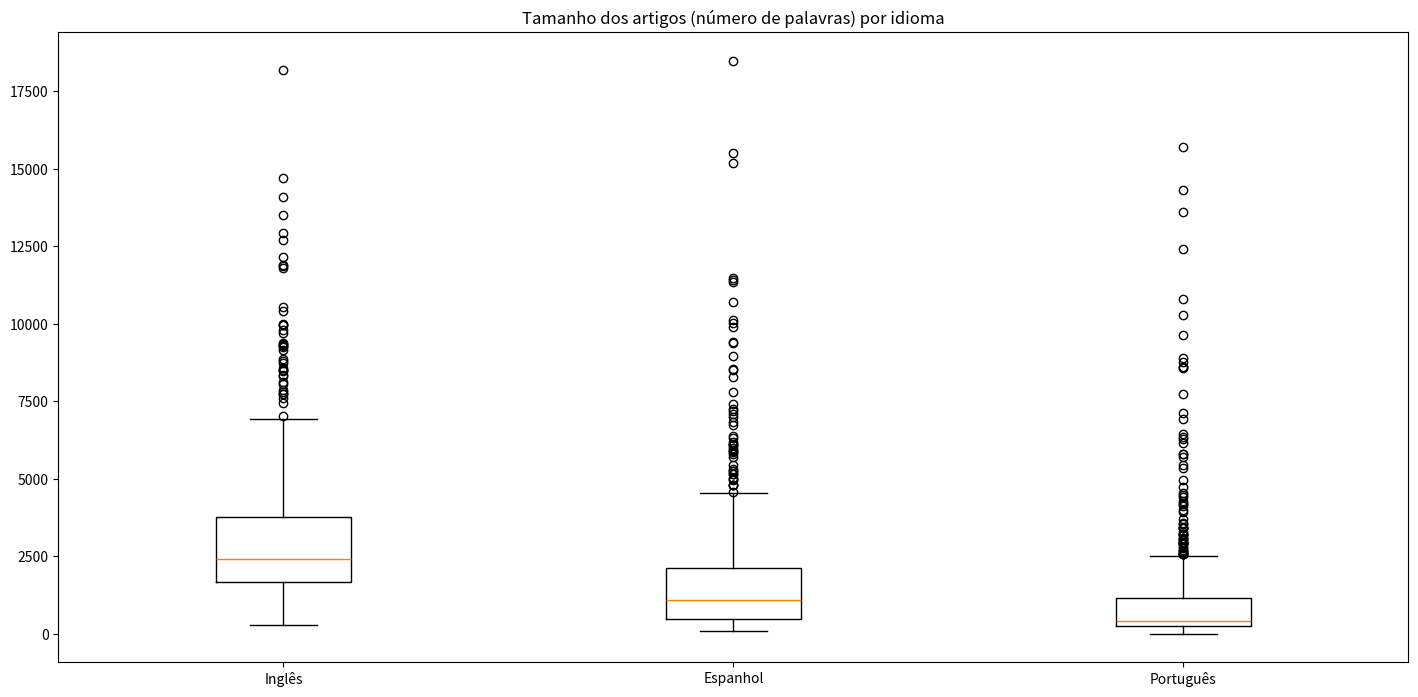

Python code for this plot:
import numpy as np
import matplotlib.pyplot as plt

# in_es = [(3, 0), (6, 0), (7, 0), (17, 0), (18, 0), (25, 0), (33, 4), (39, 1), (42, 0), (43, 1), (47, 2), (49, 1), (53, 4), (54, 2), (55, 0), (56, 0), (60, 4), (65, 0), (67, 2), (70, 0), (71, 1), (72, 0), (79, 0), (83, 2), (84, 2), (86, 4), (87, 6), (89, 0), (91, 1), (93, 2), (94, 1), (98, 1), (99, 0), (101, 5), (102, 1), (105, 0), (106, 1), (110, 1), (111, 2), (115, 0), (120, 0), (123, 3), (124, 1), (128, 0), (130, 0), (132, 2), (148, 0), (152, 7), (154, 0), (157, 0), (159, 1), (162, 0), (163, 1), (165, 1), (167, 0), (169, 1), (172, 2), (175, 1), (177, 5), (178, 1), (182, 0), (187, 0), (192, 4), (196, 0), (197, 0), (199, 0), (202, 3), (207, 0), (210, 0), (213, 0), (214, 0), (219, 0), (222, 0), (227, 5), (228, 0), (232, 6), (235, 1), (236, 0), (237, 1), (239, 0), (240, 1), (242, 0), (243, 2), (244, 0), (247, 2), (249, 1), (250, 0), (252, 0), (257, 6), (258, 0), (262, 0), (265, 1), (267, 0), (268, 4), (269, 1), (270, 0), (272, 6), (277, 0), (278, 3), (279, 2), (280, 0), (282, 0), (283, 3), (285, 1), (286, 5), (287, 3), (290, 3), (291, 1), (292, 3), (293, 0), (294, 0), (295, 1), (297, 3), (299, 2), (302, 2), (304, 0), (305, 7), (307, 3), (309, 0), (310, 5), (311, 1), (312, 0), (313, 4), (317, 0), (322, 2), (324, 1), (327, 4), (328, 0), (329, 0), (332, 3), (336, 0), (337, 0), (339, 0), (341, 1), (342, 2), (347, 2), (348, 1), (352, 5), (355, 2), (356, 4), (357, 0), (360, 0), (362, 0), (367, 9), (370, 2), (372, 0), (374, 3), (375, 1), (376, 1), (377, 2), (380, 1), (382, 0), (387, 0), (389, 1), (390, 1), (392, 4), (394, 1), (395, 2), (397, 3), (399, 1), (402, 4), (404, 0), (406, 0), (407, 3), (408, 1), (411, 0), (412, 0), (413, 0), (416, 1), (417, 0), (420, 1), (421, 0), (422, 4), (423, 1), (426, 0), (427, 3), (429, 0), (431, 5), (432, 0), (433, 1), (434, 1), (435, 1), (436, 4), (440, 0), (441, 5), (442, 0), (443, 1), (445, 1), (446, 6), (447, 0), (449, 1), (451, 4), (452, 1), (453, 1), (455, 4), (456, 1), (457, 3), (458, 1), (460, 0), (461, 2), (462, 3), (463, 0), (465, 5), (466, 1), (467, 0), (471, 2), (473, 1), (474, 0), (475, 0), (478, 2), (480, 0), (481, 3), (482, 0), (483, 3), (484, 2), (488, 1), (491, 1), (492, 2), (493, 0), (495, 0), (496, 0), (500, 3), (501, 0), (502, 1), (505, 1), (506, 0), (508, 0), (509, 1), (514, 0), (517, 4), (518, 0), (519, 0), (520, 0), (523, 1), (524, 1), (525, 1), (526, 0), (527, 0), (529, 0), (530, 0), (532, 0), (534, 0), (536, 0), (537, 0), (538, 0), (540, 0), (542, 1), (543, 3), (546, 0), (551, 0), (552, 0), (554, 0), (555, 0), (557, 1), (558, 0), (559, 1), (560, 0), (561, 2), (563, 1), (564, 1), (566, 1)]
# list_in_es = [item[1] for item in in_es]

# out_es = [(3, 1), (6, 1), (7, 1), (17, 1), (18, 3), (25, 1), (33, 0), (39, 1), (42, 2), (43, 0), (47, 2), (49, 0), (53, 1), (54, 2), (55, 1), (56, 1), (60, 1), (65, 1), (67, 3), (70, 1), (71, 0), (72, 2), (79, 4), (83, 2), (84, 0), (86, 0), (87, 0), (89, 6), (91, 0), (93, 1), (94, 0), (98, 0), (99, 1), (101, 7), (102, 0), (105, 2), (106, 0), (110, 1), (111, 1), (115, 2), (120, 1), (123, 0), (124, 0), (128, 3), (130, 1), (132, 0), (148, 1), (152, 0), (154, 3), (157, 1), (159, 0), (162, 1), (163, 1), (165, 0), (167, 1), (169, 0), (172, 1), (175, 0), (177, 1), (178, 0), (182, 1), (187, 1), (192, 0), (196, 2), (197, 4), (199, 1), (202, 0), (207, 2), (210, 1), (213, 1), (214, 1), (219, 1), (222, 1), (227, 2), (228, 1), (232, 0), (235, 0), (236, 2), (237, 1), (239, 1), (240, 0), (242, 1), (243, 0), (244, 1), (247, 0), (249, 0), (250, 1), (252, 2), (257, 0), (258, 2), (262, 4), (265, 0), (267, 2), (268, 2), (269, 1), (270, 1), (272, 2), (277, 3), (278, 0), (279, 1), (280, 3), (282, 2), (283, 1), (285, 1), (286, 0), (287, 1), (290, 5), (291, 0), (292, 2), (293, 1), (294, 1), (295, 0), (297, 2), (299, 1), (302, 2), (304, 1), (305, 0), (307, 3), (309, 1), (310, 4), (311, 0), (312, 1), (313, 4), (317, 1), (322, 1), (324, 0), (327, 2), (328, 3), (329, 1), (332, 1), (336, 1), (337, 2), (339, 1), (341, 0), (342, 1), (347, 2), (348, 2), (352, 1), (355, 1), (356, 0), (357, 2), (360, 1), (362, 1), (367, 3), (370, 0), (372, 3), (374, 0), (375, 0), (376, 5), (377, 1), (380, 1), (382, 1), (387, 2), (389, 0), (390, 0), (392, 1), (394, 1), (395, 4), (397, 2), (399, 1), (402, 3), (404, 1), (406, 1), (407, 1), (408, 0), (411, 3), (412, 1), (413, 1), (416, 0), (417, 3), (420, 2), (421, 1), (422, 0), (423, 0), (426, 4), (427, 0), (429, 1), (431, 5), (432, 1), (433, 0), (434, 0), (435, 0), (436, 2), (440, 1), (441, 3), (442, 1), (443, 0), (445, 0), (446, 3), (447, 2), (449, 1), (451, 3), (452, 0), (453, 3), (455, 4), (456, 2), (457, 3), (458, 1), (460, 1), (461, 0), (462, 1), (463, 3), (465, 4), (466, 0), (467, 2), (471, 0), (473, 1), (474, 1), (475, 3), (478, 1), (480, 2), (481, 4), (482, 1), (483, 3), (484, 2), (488, 0), (491, 1), (492, 2), (493, 1), (495, 1), (496, 3), (500, 1), (501, 1), (502, 0), (505, 0), (506, 1), (508, 2), (509, 0), (514, 2), (517, 0), (518, 2), (519, 1), (520, 3), (523, 1), (524, 0), (525, 1), (526, 1), (527, 1), (529, 2), (530, 1), (532, 1), (534, 2), (536, 6), (537, 1), (538, 2), (540, 1), (542, 0), (543, 0), (546, 1), (551, 2), (552, 1), (554, 4), (555, 2), (557, 2), (558, 1), (559, 0), (560, 1), (561, 0), (563, 0), (564, 3), (566, 0)]
# list_out_es = [item[1] for item in out_es]

# in_en = [(0, 3), (3, 4), (4, 0), (5, 0), (6, 1), (8, 5), (9, 2), (10, 0), (12, 1), (13, 5), (18, 8), (20, 1), (21, 2), (22, 0), (24, 0), (25, 0), (26, 3), (28, 1), (29, 0), (30, 2), (35, 0), (36, 8), (38, 2), (42, 1), (45, 3), (47, 0), (48, 4), (49, 1), (50, 2), (51, 1), (52, 0), (53, 4), (55, 1), (58, 0), (59, 1), (60, 2), (61, 1), (62, 0), (63, 2), (64, 6), (65, 1), (66, 1), (67, 2), (70, 1), (71, 2), (75, 1), (76, 3), (77, 1), (78, 1), (79, 1), (80, 0), (81, 0), (83, 0), (86, 4), (87, 3), (88, 1), (89, 1), (90, 29), (91, 1), (92, 1), (93, 1), (94, 7), (95, 2), (96, 0), (97, 2), (98, 14), (99, 2), (100, 6), (102, 2), (103, 6), (104, 2), (105, 1), (106, 1), (107, 1), (108, 1), (109, 1), (110, 0), (112, 17), (113, 1), (114, 1), (115, 3), (116, 8), (118, 1), (119, 1), (120, 1), (121, 1), (122, 1), (123, 2), (126, 3), (129, 8), (130, 2), (132, 1), (133, 2), (134, 1), (135, 0), (136, 2), (138, 0), (139, 3), (140, 2), (141, 3), (142, 1), (143, 1), (144, 1), (146, 0), (147, 2), (148, 1), (149, 6), (150, 2), (151, 0), (153, 1), (154, 0), (156, 1), (157, 1), (158, 1), (159, 2), (160, 0), (161, 1), (162, 5), (163, 0), (164, 0), (165, 1), (166, 1), (167, 2), (168, 8), (169, 1), (170, 10), (171, 0), (172, 0), (173, 2), (175, 2), (176, 3), (177, 5), (178, 3), (179, 3), (180, 1), (181, 3), (182, 1), (183, 4), (184, 2), (185, 2), (186, 1), (187, 0), (188, 3), (189, 1), (191, 0), (193, 3), (195, 2), (198, 0), (199, 1), (200, 3), (201, 2), (202, 3), (203, 8), (204, 2), (205, 0), (206, 1), (207, 3), (208, 3), (210, 0), (213, 12), (217, 2), (218, 5), (219, 3), (221, 1), (222, 0), (223, 4), (224, 0), (225, 2), (226, 0), (227, 0), (228, 16), (229, 3), (231, 3), (232, 3), (233, 1), (234, 1), (235, 5), (236, 2), (237, 0), (238, 7), (239, 11), (240, 3), (241, 5), (242, 0), (243, 9), (244, 5), (245, 0), (246, 1), (248, 6), (251, 1), (252, 0), (253, 1), (254, 6), (255, 0), (256, 3), (257, 0), (258, 3), (259, 4), (260, 3), (262, 4), (263, 1), (264, 0), (265, 7), (266, 1), (267, 5), (268, 3), (269, 4), (270, 1), (271, 3), (272, 5), (273, 5), (274, 2), (275, 1), (276, 2), (277, 0), (278, 26), (279, 6), (280, 1), (281, 1), (283, 2), (284, 5), (285, 0), (286, 0), (288, 9), (289, 2), (290, 7), (291, 1), (292, 2), (293, 0), (294, 3), (295, 2), (296, 8), (297, 10), (298, 5), (299, 0), (300, 1), (301, 3), (302, 14), (303, 5), (304, 0), (305, 5), (306, 15), (307, 5), (308, 3), (309, 3), (310, 4), (311, 4), (312, 1), (313, 1), (314, 3), (315, 8), (316, 1), (317, 1), (318, 3), (320, 7), (321, 12), (322, 1), (323, 4), (325, 2), (326, 6), (327, 4), (328, 3), (329, 11), (330, 0), (331, 1), (332, 1), (333, 5), (335, 1), (336, 1), (337, 2), (338, 3), (339, 4), (340, 2), (341, 3), (343, 3), (344, 5), (345, 0), (346, 0), (347, 1), (348, 7), (349, 2), (350, 5), (351, 3), (352, 1), (353, 5), (354, 1), (356, 0), (358, 4), (360, 2), (361, 0), (363, 2), (364, 6), (365, 1), (367, 3), (368, 6), (369, 0), (370, 1), (371, 4), (372, 9), (373, 8), (374, 5), (375, 2), (376, 1), (377, 0), (378, 6), (380, 2), (381, 1), (382, 1), (383, 0), (384, 2), (386, 3), (388, 5), (389, 3), (390, 10), (391, 2), (392, 3), (393, 3), (394, 2), (395, 1), (396, 2), (397, 2), (398, 3), (399, 3), (400, 2), (402, 0), (403, 28), (404, 2), (405, 3), (406, 3), (407, 7), (408, 5), (409, 1), (410, 2), (411, 14), (412, 1), (413, 2), (414, 1), (415, 1), (416, 3), (417, 4), (418, 5), (420, 6), (421, 2), (422, 2), (423, 4), (424, 2), (425, 4), (426, 4), (427, 9), (428, 3), (429, 3), (430, 1), (431, 4), (432, 3), (433, 11), (434, 1), (435, 0), (436, 2), (437, 0), (438, 1), (439, 0), (442, 4), (443, 4), (444, 3), (445, 1), (446, 4), (447, 6), (448, 2), (449, 2), (450, 1), (452, 4), (453, 1), (454, 2), (456, 7), (457, 6), (458, 0), (460, 2), (462, 12), (463, 15), (464, 0), (465, 1), (467, 4), (468, 1), (469, 4), (470, 0), (471, 0), (472, 4), (473, 2), (474, 3), (475, 1), (476, 0), (477, 10), (478, 5), (479, 3), (480, 0), (481, 7), (482, 2), (483, 0), (484, 0), (485, 3), (486, 2), (487, 2), (488, 1), (489, 0), (490, 0), (491, 8), (492, 1), (494, 5), (495, 0), (496, 3), (497, 2), (498, 2), (499, 5), (500, 2), (501, 0), (502, 1), (503, 7), (504, 0), (505, 0), (506, 1), (507, 2), (508, 3), (509, 3), (510, 2), (511, 3), (512, 1), (513, 2), (514, 2), (515, 1), (516, 3), (517, 2), (518, 2), (519, 1), (520, 2), (521, 1), (522, 1), (524, 7), (525, 1), (526, 1), (527, 1), (529, 1), (530, 4), (531, 1), (532, 1), (533, 6), (534, 1), (535, 2), (536, 3), (537, 3), (538, 2), (539, 0), (540, 4), (542, 4), (543, 0), (544, 0), (545, 0), (546, 2), (547, 7), (548, 1), (549, 1), (550, 7), (551, 1), (552, 1), (553, 1), (554, 4), (555, 0), (556, 0), (557, 0), (558, 1), (560, 0), (561, 0), (562, 0), (565, 1), (566, 2), (567, 2), (568, 1), (569, 0), (570, 4), (571, 0), (573, 3), (574, 1), (575, 2), (576, 7), (577, 4), (578, 2), (579, 3), (580, 1), (581, 0), (582, 4), (583, 0), (584, 3), (585, 1), (586, 0)]
# list_in_en = [item[1] for item in in_en]

# out_en = [(0, 1), (3, 1), (4, 1), (5, 1), (6, 0), (8, 6), (9, 1), (10, 2), (12, 0), (13, 3), (18, 1), (20, 0), (21, 1), (22, 1), (24, 2), (25, 1), (26, 1), (28, 0), (29, 1), (30, 1), (35, 1), (36, 1), (38, 1), (42, 0), (45, 1), (47, 1), (48, 4), (49, 1), (50, 0), (51, 3), (52, 1), (53, 1), (55, 0), (58, 1), (59, 0), (60, 4), (61, 1), (62, 1), (63, 2), (64, 3), (65, 1), (66, 4), (67, 0), (70, 1), (71, 3), (75, 1), (76, 8), (77, 0), (78, 0), (79, 3), (80, 2), (81, 1), (83, 1), (86, 1), (87, 1), (88, 2), (89, 1), (90, 11), (91, 2), (92, 2), (93, 3), (94, 7), (95, 1), (96, 1), (97, 1), (98, 1), (99, 2), (100, 1), (102, 1), (103, 2), (104, 1), (105, 1), (106, 1), (107, 2), (108, 0), (109, 3), (110, 3), (112, 16), (113, 2), (114, 0), (115, 5), (116, 0), (118, 0), (119, 0), (120, 1), (121, 0), (122, 0), (123, 2), (126, 2), (129, 6), (130, 0), (132, 0), (133, 1), (134, 0), (135, 2), (136, 1), (138, 2), (139, 0), (140, 14), (141, 2), (142, 0), (143, 0), (144, 3), (146, 2), (147, 1), (148, 2), (149, 1), (150, 2), (151, 6), (153, 1), (154, 1), (156, 0), (157, 0), (158, 0), (159, 3), (160, 1), (161, 1), (162, 3), (163, 1), (164, 1), (165, 0), (166, 0), (167, 1), (168, 6), (169, 2), (170, 8), (171, 1), (172, 1), (173, 0), (175, 2), (176, 3), (177, 3), (178, 8), (179, 1), (180, 1), (181, 2), (182, 2), (183, 1), (184, 3), (185, 1), (186, 4), (187, 4), (188, 0), (189, 0), (191, 4), (193, 2), (195, 0), (198, 4), (199, 0), (200, 1), (201, 1), (202, 13), (203, 0), (204, 3), (205, 1), (206, 1), (207, 0), (208, 5), (210, 1), (213, 8), (217, 0), (218, 3), (219, 1), (221, 2), (222, 2), (223, 2), (224, 1), (225, 3), (226, 2), (227, 1), (228, 6), (229, 2), (231, 2), (232, 0), (233, 2), (234, 0), (235, 5), (236, 4), (237, 1), (238, 0), (239, 0), (240, 5), (241, 2), (242, 1), (243, 5), (244, 4), (245, 1), (246, 0), (248, 1), (251, 6), (252, 1), (253, 1), (254, 3), (255, 1), (256, 1), (257, 3), (258, 11), (259, 5), (260, 3), (262, 0), (263, 0), (264, 1), (265, 2), (266, 2), (267, 4), (268, 2), (269, 3), (270, 6), (271, 3), (272, 4), (273, 2), (274, 2), (275, 0), (276, 0), (277, 3), (278, 10), (279, 1), (280, 0), (281, 0), (283, 1), (284, 3), (285, 4), (286, 9), (288, 4), (289, 3), (290, 1), (291, 0), (292, 2), (293, 4), (294, 3), (295, 3), (296, 9), (297, 9), (298, 3), (299, 10), (300, 0), (301, 4), (302, 4), (303, 7), (304, 3), (305, 0), (306, 16), (307, 1), (308, 13), (309, 4), (310, 2), (311, 1), (312, 2), (313, 0), (314, 3), (315, 8), (316, 0), (317, 0), (318, 0), (320, 1), (321, 6), (322, 0), (323, 4), (325, 3), (326, 10), (327, 6), (328, 3), (329, 7), (330, 1), (331, 1), (332, 0), (333, 1), (335, 1), (336, 2), (337, 4), (338, 7), (339, 2), (340, 5), (341, 2), (343, 0), (344, 3), (345, 1), (346, 2), (347, 0), (348, 4), (349, 0), (350, 4), (351, 0), (352, 3), (353, 3), (354, 1), (356, 1), (358, 2), (360, 3), (361, 4), (363, 6), (364, 4), (365, 1), (367, 1), (368, 6), (369, 1), (370, 1), (371, 3), (372, 7), (373, 4), (374, 6), (375, 3), (376, 6), (377, 2), (378, 6), (380, 1), (381, 3), (382, 0), (383, 3), (384, 3), (386, 1), (388, 5), (389, 0), (390, 17), (391, 4), (392, 8), (393, 5), (394, 6), (395, 0), (396, 0), (397, 4), (398, 3), (399, 0), (400, 6), (402, 1), (403, 13), (404, 4), (405, 4), (406, 1), (407, 3), (408, 5), (409, 1), (410, 2), (411, 11), (412, 3), (413, 9), (414, 0), (415, 1), (416, 1), (417, 2), (418, 2), (420, 1), (421, 1), (422, 2), (423, 5), (424, 2), (425, 12), (426, 4), (427, 5), (428, 6), (429, 2), (430, 0), (431, 3), (432, 3), (433, 7), (434, 0), (435, 2), (436, 2), (437, 1), (438, 3), (439, 2), (442, 8), (443, 7), (444, 0), (445, 1), (446, 0), (447, 4), (448, 1), (449, 0), (450, 1), (452, 11), (453, 1), (454, 1), (456, 15), (457, 6), (458, 2), (460, 0), (462, 10), (463, 9), (464, 2), (465, 6), (467, 6), (468, 0), (469, 5), (470, 3), (471, 2), (472, 3), (473, 5), (474, 6), (475, 0), (476, 2), (477, 6), (478, 5), (479, 2), (480, 1), (481, 3), (482, 0), (483, 2), (484, 2), (485, 0), (486, 1), (487, 1), (488, 0), (489, 3), (490, 4), (491, 4), (492, 0), (494, 4), (495, 4), (496, 3), (497, 4), (498, 2), (499, 2), (500, 6), (501, 1), (502, 2), (503, 7), (504, 1), (505, 1), (506, 0), (507, 4), (508, 4), (509, 13), (510, 1), (511, 5), (512, 6), (513, 0), (514, 1), (515, 1), (516, 3), (517, 3), (518, 2), (519, 0), (520, 0), (521, 3), (522, 4), (524, 4), (525, 0), (526, 0), (527, 3), (529, 3), (530, 8), (531, 0), (532, 1), (533, 3), (534, 9), (535, 3), (536, 6), (537, 0), (538, 3), (539, 2), (540, 2), (542, 1), (543, 3), (544, 1), (545, 3), (546, 2), (547, 2), (548, 1), (549, 0), (550, 8), (551, 1), (552, 9), (553, 5), (554, 8), (555, 2), (556, 1), (557, 2), (558, 7), (560, 1), (561, 3), (562, 2), (565, 0), (566, 0), (567, 5), (568, 3), (569, 4), (570, 4), (571, 4), (573, 2), (574, 1), (575, 3), (576, 7), (577, 12), (578, 3), (579, 3), (580, 1), (581, 3), (582, 16), (583, 15), (584, 3), (585, 2), (586, 1)]
# list_out_en = [item[1] for item in out_en]

# in_pt = [(0, 2), (3, 1), (8, 2), (10, 1), (12, 1), (13, 3), (14, 0), (18, 3), (20, 0), (25, 0), (28, 1), (35, 2), (41, 0), (47, 1), (48, 1), (49, 0), (50, 1), (58, 2), (59, 1), (63, 1), (65, 1), (67, 0), (69, 0), (71, 3), (74, 0), (78, 2), (80, 1), (82, 0), (86, 4), (87, 0), (88, 0), (89, 16), (90, 2), (91, 0), (93, 3), (94, 0), (96, 0), (97, 4), (99, 1), (100, 1), (101, 1), (102, 1), (103, 0), (105, 1), (110, 1), (111, 4), (112, 1), (113, 0), (114, 1), (118, 1), (124, 0), (125, 0), (128, 2), (130, 0), (132, 1), (135, 2), (137, 1), (140, 1), (141, 0), (142, 1), (143, 2), (146, 0), (148, 1), (149, 0), (150, 0), (151, 1), (158, 0), (159, 0), (160, 2), (161, 1), (162, 0), (166, 1), (167, 4), (169, 1), (175, 1), (177, 1), (178, 1), (183, 1), (184, 2), (185, 1), (187, 1), (192, 2), (201, 0), (202, 2), (203, 2), (207, 1), (212, 2), (216, 1), (217, 1), (222, 2), (224, 0), (227, 0), (228, 2), (230, 0), (232, 1), (234, 0), (237, 3), (238, 2), (239, 1), (240, 1), (242, 3), (250, 1), (253, 1), (255, 1), (256, 0), (257, 2), (258, 2), (259, 0), (262, 1), (265, 0), (266, 1), (271, 1), (272, 1), (273, 0), (277, 9), (278, 0), (279, 1), (282, 1), (283, 3), (287, 4), (288, 0), (289, 1), (292, 0), (293, 1), (295, 0), (297, 1), (301, 6), (302, 1), (303, 0), (305, 0), (306, 1), (307, 2), (308, 0), (313, 2), (314, 2), (317, 1), (319, 1), (320, 5), (322, 2), (325, 1), (326, 1), (327, 1), (328, 0), (337, 0), (342, 3), (344, 0), (346, 2), (347, 1), (349, 1), (351, 0), (362, 0), (363, 1), (364, 1), (367, 2), (369, 0), (370, 2), (371, 4), (372, 0), (373, 1), (375, 1), (377, 0), (382, 3), (387, 4), (389, 2), (390, 2), (391, 1), (392, 1), (393, 1), (394, 0), (398, 1), (402, 2), (406, 0), (407, 2), (410, 4), (411, 0), (412, 0), (413, 1), (414, 0), (415, 1), (416, 2), (417, 1), (420, 0), (421, 1), (423, 1), (425, 2), (426, 1), (427, 0), (430, 0), (431, 2), (432, 5), (441, 1), (442, 0), (445, 2), (446, 2), (447, 1), (449, 2), (450, 1), (451, 0), (453, 1), (455, 1), (456, 2), (457, 0), (458, 1), (461, 4), (462, 7), (466, 1), (468, 2), (470, 1), (471, 0), (472, 2), (473, 1), (475, 0), (476, 2), (477, 2), (478, 2), (480, 1), (482, 1), (484, 2), (490, 2), (493, 1), (495, 1), (496, 1), (497, 0), (498, 1), (502, 3), (503, 0), (506, 1), (513, 2), (514, 1), (516, 1), (517, 0), (520, 1), (523, 2), (524, 1), (526, 0), (529, 3), (530, 1), (531, 1), (534, 1), (535, 1), (536, 2), (537, 1), (538, 0), (541, 1), (542, 1), (543, 0), (544, 0), (547, 1), (549, 1), (551, 0), (552, 1), (553, 2), (554, 0), (556, 0), (561, 0), (566, 0), (570, 0), (575, 1), (576, 1), (577, 1), (578, 0), (581, 0)]
# list_in_pt = [item[1] for item in in_pt]

# out_pt = [(0, 1), (3, 1), (8, 0), (10, 0), (12, 0), (13, 0), (14, 1), (18, 1), (20, 1), (25, 1), (28, 0), (35, 0), (41, 1), (47, 0), (48, 1), (49, 1), (50, 0), (58, 0), (59, 0), (63, 0), (65, 0), (67, 3), (69, 1), (71, 0), (74, 1), (78, 1), (80, 0), (82, 1), (86, 1), (87, 1), (88, 1), (89, 12), (90, 2), (91, 1), (93, 0), (94, 2), (96, 1), (97, 1), (99, 0), (100, 1), (101, 0), (102, 0), (103, 1), (105, 1), (110, 0), (111, 0), (112, 0), (113, 1), (114, 5), (118, 0), (124, 1), (125, 2), (128, 0), (130, 1), (132, 1), (135, 0), (137, 1), (140, 0), (141, 1), (142, 1), (143, 0), (146, 1), (148, 0), (149, 1), (150, 4), (151, 0), (158, 4), (159, 1), (160, 0), (161, 0), (162, 1), (166, 0), (167, 7), (169, 0), (175, 1), (177, 0), (178, 0), (183, 0), (184, 0), (185, 1), (187, 0), (192, 0), (201, 1), (202, 0), (203, 0), (207, 1), (212, 4), (216, 0), (217, 0), (222, 1), (224, 1), (227, 5), (228, 0), (230, 1), (232, 0), (234, 1), (237, 0), (238, 0), (239, 0), (240, 1), (242, 2), (250, 0), (253, 0), (255, 0), (256, 1), (257, 0), (258, 5), (259, 2), (262, 0), (265, 1), (266, 0), (271, 0), (272, 1), (273, 1), (277, 9), (278, 1), (279, 0), (282, 0), (283, 0), (287, 2), (288, 1), (289, 0), (292, 1), (293, 0), (295, 5), (297, 1), (301, 0), (302, 0), (303, 2), (305, 4), (306, 0), (307, 0), (308, 1), (313, 0), (314, 7), (317, 0), (319, 1), (320, 3), (322, 0), (325, 2), (326, 0), (327, 0), (328, 4), (337, 1), (342, 0), (344, 1), (346, 0), (347, 2), (349, 0), (351, 1), (362, 4), (363, 0), (364, 1), (367, 0), (369, 1), (370, 0), (371, 0), (372, 2), (373, 6), (375, 0), (377, 5), (382, 2), (387, 1), (389, 4), (390, 0), (391, 8), (392, 0), (393, 3), (394, 2), (398, 0), (402, 4), (406, 1), (407, 0), (410, 0), (411, 1), (412, 7), (413, 0), (414, 1), (415, 0), (416, 0), (417, 1), (420, 1), (421, 0), (423, 0), (425, 0), (426, 0), (427, 2), (430, 2), (431, 0), (432, 1), (441, 0), (442, 1), (445, 0), (446, 0), (447, 0), (449, 0), (450, 0), (451, 2), (453, 0), (455, 0), (456, 0), (457, 3), (458, 0), (461, 0), (462, 1), (466, 0), (468, 3), (470, 0), (471, 13), (472, 2), (473, 1), (475, 1), (476, 0), (477, 6), (478, 0), (480, 2), (482, 0), (484, 0), (490, 2), (493, 2), (495, 1), (496, 2), (497, 1), (498, 0), (502, 1), (503, 1), (506, 3), (513, 0), (514, 0), (516, 0), (517, 1), (520, 0), (523, 2), (524, 0), (526, 4), (529, 6), (530, 0), (531, 0), (534, 1), (535, 7), (536, 0), (537, 0), (538, 1), (541, 0), (542, 1), (543, 1), (544, 6), (547, 1), (549, 5), (551, 7), (552, 0), (553, 3), (554, 1), (556, 2), (561, 2), (566, 1), (570, 1), (575, 3), (576, 1), (577, 1), (578, 3), (581, 1)]
# list_out_pt = [item[1] for item in out_pt]

length_articles_english = [4223, 2029, 1621, 1606, 14713, 5012, 1149, 4335, 1614, 2436, 1316, 5644, 3059, 4294, 1445, 1815, 3349, 3796, 593, 3810, 1810, 2826, 1911, 1604, 1277, 1169, 962, 1544, 2683, 1415, 3425, 2358, 1530, 1271, 2901, 4093, 2395, 1982, 3800, 1554, 3556, 2976, 967, 2700, 1489, 1950, 9972, 5588, 2431, 3999, 2222, 1386, 711, 2077, 3913, 3123, 1055, 2835, 2660, 6077, 8501, 2637, 2310, 8581, 1357, 999, 967, 3100, 2188, 1764, 1874, 4059, 3302, 1410, 4372, 1270, 2514, 2384, 1282, 7439, 3529, 1105, 1621, 5196, 2362, 1383, 2171, 1948, 1388, 3053, 1602, 3401, 3145, 841, 6625, 4715, 3001, 3373, 12162, 3592, 8309, 3406, 3393, 2154, 2325, 6469, 1958, 7810, 4340, 2036, 1294, 2310, 1076, 6104, 2141, 1874, 1135, 4290, 2893, 3200, 2429, 2181, 982, 1369, 5400, 1463, 1222, 2398, 2669, 2328, 1540, 4330, 5258, 512, 1739, 1988, 1655, 1330, 2228, 3015, 2408, 2052, 1778, 6700, 3317, 1822, 3444, 1808, 3828, 2364, 2918, 3567, 1944, 2976, 5504, 4248, 2243, 3676, 1804, 3264, 2456, 2695, 2431, 2364, 1147, 835, 4755, 2733, 9686, 2946, 767, 9382, 1958, 2555, 1028, 1658, 2013, 3778, 2431, 3330, 1603, 1114, 1784, 2272, 1932, 1298, 2220, 3586, 3600, 3473, 2699, 2010, 3900, 1812, 558, 2552, 2114, 580, 2613, 8344, 2466, 4793, 2578, 2997, 1343, 7876, 3164, 2333, 1900, 6913, 796, 1141, 1129, 5778, 1665, 9978, 1891, 2588, 1324, 4534, 1528, 18175, 1657, 4983, 1676, 4447, 6455, 2838, 2100, 1820, 923, 3821, 5179, 1149, 2289, 1257, 9808, 2404, 5995, 3210, 1442, 2823, 1581, 12932, 3932, 2427, 3101, 1555, 1070, 1457, 1485, 3810, 1599, 2497, 1144, 1207, 7737, 9944, 9151, 1704, 3236, 1308, 1178, 3238, 1170, 2378, 1667, 1844, 2811, 5955, 1788, 3229, 4784, 1644, 2061, 3825, 2348, 2123, 2606, 1254, 1655, 1259, 1642, 1660, 3349, 2971, 789, 14079, 1579, 4540, 7008, 2663, 5778, 1354, 13495, 5177, 1369, 3762, 1191, 2881, 2096, 1681, 1454, 6738, 1931, 3840, 3472, 6772, 2410, 1858, 2454, 1775, 3823, 1697, 2421, 7719, 1810, 2029, 2966, 2190, 2447, 4000, 8131, 2957, 2645, 646, 3339, 1135, 2326, 2055, 4108, 2749, 4959, 1477, 3249, 2601, 2556, 2789, 2835, 3926, 912, 2566, 4010, 6418, 2171, 1578, 1857, 1070, 2198, 2421, 8781, 1319, 5838, 1218, 1997, 6226, 1259, 1220, 6156, 2160, 1988, 6724, 2247, 2943, 1301, 6244, 2302, 4492, 4279, 1449, 4609, 2382, 1508, 895, 2830, 1773, 2214, 3689, 4241, 2423, 792, 11855, 2049, 3577, 1658, 3124, 5715, 2662, 3889, 2422, 12698, 3122, 2113, 3770, 3503, 2651, 3647, 651, 8502, 4914, 1564, 4105, 11811, 6715, 2115, 1343, 2235, 2339, 3163, 1444, 3751, 2651, 1745, 1955, 4579, 2076, 1589, 4834, 3492, 2602, 2467, 2285, 1883, 3641, 2932, 3003, 1647, 1214, 2938, 2753, 5859, 8867, 5115, 2825, 4137, 2831, 2439, 1130, 3155, 2447, 5596, 1920, 1500, 2230, 2446, 1298, 4286, 860, 1303, 1424, 1229, 2461, 1890, 2772, 292, 2457, 1424, 1794, 5574, 3091, 5626, 2076, 706, 1703, 3421, 3312, 2230, 1881, 11877, 9283, 901, 1660, 9246, 3357, 4672, 1178, 1404, 965, 1370, 1722, 3254, 6620, 1742, 1854, 3368, 5146, 4636, 10411, 5358, 1805, 5370, 667, 451, 6034, 1036, 1073, 6514, 2522, 3980, 3344, 4560, 965, 3768, 5753, 4303, 6394, 1829, 2419, 4927, 1757, 1347, 3367, 1867, 2120, 2190, 2470, 2475, 4642, 661, 5075, 4545, 2776, 3429, 1917, 1752, 1418, 420, 1810, 2270, 2457, 1057, 2099, 970, 5340, 1718, 2790, 2158, 5950, 8477, 2282, 1991, 1962, 1372, 2193, 1305, 8053, 3633, 2084, 701, 2929, 9333, 4737, 6740, 8739, 2350, 1835, 1624, 3441, 1326, 1744, 1706, 2073, 1975, 1701, 2095, 7618, 4323, 10538, 1672, 1424, 4331, 568, 454, 1385, 2630, 547, 2617, 1560, 1589, 1315, 9314, 2959, 3480, 2050, 3534, 2719, 1791]
length_articles_portuguese = [658, 482, 305, 802, 559, 953, 4536, 267, 910, 401, 4122, 477, 967, 1807, 282, 1912, 424, 1147, 315, 447, 873, 207, 537, 515, 486, 248, 1400, 243, 1922, 540, 238, 314, 273, 1755, 167, 412, 104, 231, 246, 146, 182, 505, 238, 168, 500, 14327, 379, 481, 235, 8591, 756, 357, 1784, 355, 682, 442, 206, 1857, 888, 624, 528, 259, 822, 163, 258, 222, 434, 1903, 1838, 1191, 530, 470, 323, 3168, 231, 768, 282, 164, 84, 217, 380, 490, 741, 303, 948, 395, 395, 99, 2906, 143, 2575, 304, 441, 8751, 2940, 4193, 1199, 339, 2206, 95, 206, 226, 644, 4204, 935, 200, 258, 3222, 461, 46, 1078, 1665, 716, 13594, 1526, 1106, 471, 5357, 93, 317, 32, 129, 196, 1005, 291, 147, 295, 362, 117, 894, 466, 382, 3058, 1556, 1410, 224, 241, 378, 2752, 479, 247, 169, 3030, 4966, 281, 364, 948, 255, 469, 1691, 380, 296, 137, 278, 194, 288, 4278, 221, 3700, 1174, 373, 585, 286, 217, 280, 215, 1288, 355, 60, 56, 991, 688, 394, 132, 8896, 2804, 439, 695, 367, 77, 167, 309, 2103, 1539, 104, 217, 2043, 104, 289, 2086, 332, 225, 456, 266, 1211, 562, 219, 314, 192, 584, 329, 3538, 778, 226, 249, 548, 122, 221, 154, 4474, 405, 215, 802, 124, 1014, 188, 3100, 2090, 1032, 10793, 100, 1238, 764, 959, 2280, 2555, 7129, 249, 3419, 646, 208, 260, 2687, 354, 2015, 180, 1599, 274, 5812, 211, 723, 313, 268, 996, 225, 337, 108, 208, 300, 766, 144, 1122, 2518, 519, 4747, 267, 248, 212, 212, 277, 754, 7727, 2964, 484, 1328, 1106, 625, 276, 178, 144, 1652, 205, 284, 1785, 426, 1754, 119, 308, 336, 9636, 317, 390, 264, 3456, 313, 129, 5797, 239, 314, 318, 46, 410, 1314, 15703, 291, 1490, 196, 360, 249, 2903, 293, 319, 153, 125, 616, 2064, 8565, 302, 211, 1693, 1089, 220, 376, 412, 451, 199, 1494, 616, 2444, 323, 381, 1138, 555, 654, 526, 2145, 288, 1762, 1288, 155, 304, 201, 1006, 130, 104, 1637, 337, 114, 815, 97, 264, 225, 935, 5696, 140, 522, 662, 524, 387, 309, 332, 662, 328, 968, 3171, 6340, 437, 228, 1109, 177, 3057, 2174, 2288, 187, 382, 1205, 1271, 1910, 403, 91, 825, 1084, 383, 114, 285, 519, 250, 468, 595, 495, 2915, 429, 532, 803, 1594, 601, 4004, 167, 267, 6935, 356, 250, 258, 1060, 412, 3210, 2948, 169, 422, 190, 480, 95, 598, 1732, 267, 115, 268, 6144, 177, 1137, 6455, 1969, 919, 266, 230, 1176, 105, 229, 238, 616, 121, 89, 404, 466, 500, 390, 859, 339, 399, 1994, 2579, 390, 599, 1940, 152, 1190, 166, 323, 178, 131, 2059, 160, 5451, 204, 463, 205, 124, 406, 408, 357, 238, 275, 6292, 555, 3937, 2, 139, 1364, 331, 140, 1251, 417, 568, 411, 359, 253, 12401, 3265, 491, 2584, 669, 103, 671, 599, 458, 696, 2433, 10268, 1251, 334, 113, 557, 310, 108, 319, 268, 3579, 472, 192, 315, 749, 1084, 387, 381, 2157, 87, 622, 1141, 227, 1495, 3417, 1170, 205, 386, 475, 234, 1187, 88, 1565, 302, 2200, 206, 2353, 326, 73, 2463, 591, 164, 1747, 326, 600, 1333, 236, 151, 99, 1303, 279, 91, 141, 410, 3399, 38, 271, 261, 2665, 245, 383, 411, 390, 327, 1561, 202, 970, 252, 358, 326, 621, 1605, 209, 93, 323, 125, 382, 334, 2654, 598, 638, 1593, 2617, 729, 4405, 264, 339, 411, 2229, 1600, 195, 1513, 92, 2576, 942, 185, 8606, 334, 288, 246, 1697, 647, 178, 981, 77, 105, 233, 442, 237, 1043, 155, 384]
length_articles_spanish = [977, 424, 1270, 511, 611, 7252, 3496, 106, 846, 2809, 177, 1643, 615, 6839, 1659, 150, 778, 576, 1134, 1553, 845, 142, 1750, 4807, 395, 2386, 1102, 1403, 622, 420, 1275, 2141, 867, 726, 517, 4227, 900, 170, 611, 3586, 291, 365, 519, 1965, 668, 1669, 308, 3564, 1458, 805, 3850, 848, 1076, 7418, 10111, 372, 6098, 504, 1210, 368, 133, 950, 2606, 117, 196, 753, 2346, 275, 322, 1233, 2381, 270, 2373, 131, 1480, 399, 161, 1167, 766, 1448, 622, 467, 308, 1669, 273, 1084, 482, 2482, 657, 1658, 1684, 3092, 475, 464, 257, 3195, 329, 2259, 88, 1553, 1110, 2158, 1373, 1775, 2632, 1399, 3076, 755, 1942, 3845, 1493, 1261, 429, 410, 2404, 11416, 807, 2672, 591, 1545, 370, 416, 873, 147, 1272, 8269, 1382, 1800, 10026, 2131, 2574, 2174, 4411, 2456, 364, 218, 495, 229, 525, 508, 1674, 2672, 1570, 220, 1076, 2747, 880, 545, 336, 1185, 1140, 785, 455, 3424, 564, 3817, 392, 382, 378, 110, 1247, 651, 1130, 3479, 2155, 708, 1932, 711, 622, 968, 4808, 1784, 967, 1779, 1287, 145, 1130, 133, 2392, 622, 1580, 3687, 1399, 364, 1756, 6123, 544, 176, 5698, 666, 570, 1982, 217, 308, 1101, 819, 311, 276, 4962, 1119, 315, 1437, 4559, 1429, 2122, 538, 575, 2071, 709, 2634, 1309, 248, 9890, 730, 310, 1273, 1402, 2453, 205, 1361, 212, 5160, 378, 5909, 15512, 2594, 816, 485, 1883, 1423, 597, 619, 1576, 3358, 487, 556, 1090, 250, 4208, 373, 722, 1589, 1011, 10692, 1386, 1169, 1017, 701, 970, 1171, 4509, 771, 1950, 324, 1137, 2485, 3392, 5306, 128, 3382, 1248, 272, 903, 3213, 209, 619, 5262, 1275, 166, 378, 1807, 1357, 2141, 671, 327, 562, 1950, 1449, 409, 2520, 295, 1238, 458, 11485, 1518, 8516, 226, 289, 280, 550, 485, 5990, 208, 881, 1760, 773, 173, 1543, 776, 1537, 621, 640, 2313, 405, 3095, 1216, 387, 532, 298, 235, 3227, 1725, 765, 3746, 1845, 2414, 1038, 698, 1579, 1497, 634, 883, 459, 1097, 1698, 560, 680, 239, 327, 1894, 3777, 828, 852, 1409, 3423, 2720, 892, 4173, 3699, 853, 1199, 3433, 312, 1645, 8525, 18476, 1338, 898, 407, 1177, 204, 7102, 5442, 1873, 4537, 127, 1570, 1151, 3110, 741, 1295, 1085, 339, 599, 226, 7170, 1555, 224, 89, 220, 1266, 772, 1041, 2187, 1919, 415, 5811, 437, 1707, 2596, 5851, 1697, 941, 895, 812, 355, 525, 221, 420, 1659, 2010, 1284, 2294, 2599, 2660, 180, 2114, 2157, 2525, 1330, 951, 7801, 986, 1906, 1276, 6991, 310, 1844, 149, 857, 2321, 403, 111, 6094, 498, 238, 580, 1227, 190, 2226, 1291, 1102, 360, 264, 878, 2608, 1036, 250, 838, 703, 904, 3199, 1795, 1813, 253, 603, 3507, 1002, 380, 6725, 918, 789, 1067, 629, 2216, 1229, 1091, 665, 923, 3608, 1661, 233, 1434, 1143, 282, 100, 217, 3118, 1147, 135, 1530, 861, 5159, 455, 2613, 2815, 270, 247, 2054, 1620, 6171, 265, 1790, 280, 501, 988, 1220, 823, 366, 1043, 5034, 80, 357, 249, 200, 1508, 2327, 930, 3518, 1955, 5921, 5256, 583, 483, 333, 1300, 387, 1894, 1109, 339, 2699, 342, 154, 2490, 1292, 1852, 922, 557, 953, 363, 6366, 4811, 855, 1806, 707, 3261, 1969, 2175, 548, 1545, 232, 1947, 3593, 3489, 8955, 743, 1250, 1451, 770, 676, 823, 562, 349, 5003, 2113, 2349, 9402, 2347, 15179, 879, 1443, 3591, 257, 2031, 1593, 644, 240, 295, 3110, 923, 3070, 4333, 3522, 896, 372, 1436, 207, 486, 502, 1736, 9370, 1888, 1168, 523, 2076, 6323, 1302, 1182, 468, 741, 11342, 348, 1011]

length_plots_english = [627, 673, 439, 700, 667, 470, 1, 1, 586, 700, 575, 657, 681, 527, 848, 669, 596, 645, 49, 903, 705, 625, 558, 831, 396, 635, 682, 89, 699, 615, 654, 705, 554, 467, 991, 17, 686, 686, 631, 423, 893, 518, 568, 699, 701, 610, 710, 675, 567, 1, 926, 537, 153, 648, 941, 657, 450, 642, 677, 692, 676, 669, 617, 673, 638, 365, 326, 395, 637, 475, 695, 633, 703, 558, 748, 706, 538, 686, 293, 607, 699, 411, 720, 572, 553, 632, 642, 625, 611, 609, 957, 677, 599, 384, 548, 615, 667, 452, 564, 741, 714, 400, 757, 495, 662, 666, 559, 706, 714, 649, 448, 693, 441, 571, 590, 432, 649, 606, 940, 606, 690, 683, 352, 628, 727, 586, 517, 569, 715, 761, 488, 707, 633, 159, 394, 564, 493, 483, 613, 940, 547, 488, 431, 681, 897, 692, 355, 681, 690, 599, 854, 290, 499, 611, 940, 1, 579, 440, 489, 560, 712, 558, 579, 698, 399, 680, 702, 656, 764, 297, 579, 854, 683, 383, 502, 476, 670, 647, 709, 791, 551, 732, 625, 433, 601, 612, 715, 567, 716, 773, 562, 695, 357, 30, 629, 487, 180, 604, 1, 309, 554, 626, 687, 497, 684, 593, 78, 418, 659, 84, 640, 412, 647, 253, 715, 798, 697, 351, 625, 666, 633, 660, 654, 477, 650, 700, 611, 563, 655, 276, 675, 701, 101, 874, 669, 478, 560, 704, 1, 492, 654, 594, 675, 418, 438, 490, 459, 520, 376, 676, 751, 782, 410, 512, 454, 700, 670, 574, 881, 619, 132, 730, 348, 606, 746, 441, 749, 765, 603, 759, 738, 614, 634, 939, 697, 609, 687, 704, 679, 306, 551, 683, 583, 550, 417, 682, 604, 698, 673, 665, 687, 571, 564, 700, 545, 590, 455, 706, 237, 527, 626, 723, 760, 792, 678, 729, 566, 685, 745, 537, 825, 685, 868, 415, 509, 526, 619, 703, 567, 638, 781, 632, 704, 140, 678, 598, 596, 1006, 743, 661, 534, 644, 562, 631, 647, 689, 492, 453, 302, 804, 634, 549, 918, 727, 359, 476, 477, 754, 776, 494, 800, 798, 1409, 1089, 501, 634, 696, 698, 649, 658, 709, 728, 534, 761, 849, 830, 619, 690, 618, 1, 638, 391, 653, 665, 700, 653, 549, 465, 252, 536, 428, 879, 456, 1, 674, 645, 688, 474, 603, 555, 1277, 614, 642, 656, 695, 79, 654, 798, 628, 585, 553, 685, 569, 700, 608, 693, 643, 526, 674, 22, 772, 451, 427, 442, 385, 690, 696, 669, 713, 694, 664, 635, 700, 617, 693, 505, 623, 516, 519, 661, 767, 728, 753, 711, 659, 461, 729, 614, 745, 698, 516, 539, 645, 267, 665, 270, 292, 779, 338, 603, 713, 663, 1, 632, 150, 631, 719, 689, 855, 674, 531, 642, 631, 642, 721, 477, 1, 783, 907, 689, 510, 610, 467, 408, 517, 447, 692, 477, 844, 633, 715, 315, 898, 613, 646, 613, 699, 722, 331, 111, 684, 683, 414, 699, 1, 562, 788, 446, 630, 682, 688, 558, 707, 491, 798, 202, 444, 724, 492, 540, 668, 599, 658, 678, 636, 239, 704, 399, 694, 677, 586, 169, 769, 638, 1111, 618, 485, 459, 326, 1, 695, 535, 910, 783, 800, 567, 440, 661, 478, 393, 777, 681, 748, 572, 318, 623, 641, 621, 667, 572, 596, 627, 445, 717, 404, 711, 418, 565, 759, 704, 683, 659, 828, 643, 575, 586, 760, 41, 136, 713, 693, 122, 1542, 700, 398, 779, 658, 1041, 699, 747, 728, 660, 367]
length_plots_portuguese = [155, 58, 29, 389, 319, 294, 950, 16, 263, 63, 823, 77, 711, 149, 50, 505, 59, 634, 52, 148, 187, 76, 66, 52, 268, 42, 698, 33, 425, 302, 77, 32, 81, 107, 59, 89, 32, 24, 170, 83, 95, 7, 129, 215, 117, 776, 89, 58, 68, 76, 119, 59, 55, 21, 558, 14, 73, 86, 68, 64, 49, 130, 710, 586, 64, 59, 588, 60, 51, 66, 43, 125, 82, 49, 227, 35, 77, 55, 637, 54, 897, 104, 311, 892, 1317, 269, 91, 90, 698, 43, 136, 147, 59, 892, 491, 35, 1207, 50, 163, 138, 1, 646, 731, 132, 775, 39, 50, 37, 68, 64, 26, 250, 20, 101, 165, 69, 534, 495, 52, 60, 146, 124, 963, 84, 55, 49, 121, 120, 716, 74, 83, 78, 205, 51, 41, 106, 26, 110, 78, 41, 664, 96, 104, 76, 185, 81, 78, 100, 819, 104, 6, 119, 218, 90, 878, 1685, 49, 186, 49, 71, 61, 689, 83, 37, 57, 1, 53, 71, 113, 53, 81, 65, 106, 38, 16, 68, 80, 71, 670, 159, 58, 68, 179, 24, 82, 103, 848, 63, 64, 38, 64, 431, 104, 861, 127, 133, 604, 35, 377, 36, 311, 29, 1, 66, 2612, 538, 36, 115, 762, 36, 589, 48, 181, 116, 673, 47, 83, 43, 129, 237, 10, 51, 47, 412, 16, 56, 644, 276, 766, 108, 72, 60, 44, 156, 33, 716, 708, 70, 783, 36, 362, 86, 79, 34, 40, 105, 707, 178, 524, 27, 40, 822, 73, 114, 562, 170, 27, 816, 40, 57, 168, 158, 1, 706, 66, 144, 30, 84, 28, 146, 90, 122, 84, 77, 404, 185, 544, 508, 73, 210, 28, 1284, 344, 602, 73, 767, 192, 68, 808, 54, 198, 60, 36, 9, 129, 44, 34, 69, 118, 28, 29, 25, 67, 616, 883, 73, 243, 144, 104, 126, 117, 190, 58, 418, 810, 594, 101, 65, 595, 79, 778, 745, 35, 44, 56, 770, 54, 114, 90, 49, 48, 195, 66, 34, 66, 72, 100, 77, 46, 40, 208, 661, 179, 55, 29, 872, 39, 42, 105, 28, 20, 50, 535, 48, 34, 45, 50, 716, 64, 22, 113, 957, 46, 839, 769, 489, 404, 54, 81, 29, 53, 38, 38, 47, 63, 67, 225, 121, 790, 50, 99, 176, 1115, 44, 801, 102, 90, 62, 753, 26, 630, 56, 104, 81, 26, 102, 147, 56, 836, 52, 653, 135, 56, 653, 30, 134, 47, 60, 59, 505, 810, 83, 1298, 70, 303, 77, 212, 414, 201, 517, 67, 45, 104, 86, 38, 162, 71, 896, 60, 86, 66, 217, 206, 37, 152, 371, 79, 235, 91, 221, 110, 49, 231, 53, 385, 33, 467, 22, 212, 78, 34, 26, 602, 231, 30, 89, 257, 63, 63, 50, 18, 60, 28, 228, 525, 76, 33, 945, 22, 123, 37, 463, 54, 343, 112, 52, 54, 78, 103, 60, 17, 129, 30, 79, 694, 334, 937, 404, 1095, 161, 65, 155, 80, 555, 155, 19, 1034, 448, 38, 1082, 143, 69, 773, 342, 198, 24, 16, 63, 62, 129, 40, 21, 85]
length_plots_spanish = [460, 225, 243, 291, 235, 1, 682, 36, 296, 999, 802, 105, 1, 1128, 81, 581, 289, 628, 91, 345, 426, 2317, 21, 1709, 390, 687, 87, 98, 260, 1238, 515, 222, 39, 1448, 108, 42, 59, 994, 72, 56, 1214, 149, 766, 108, 1460, 766, 444, 437, 322, 704, 767, 908, 148, 854, 276, 434, 64, 46, 732, 161, 42, 25, 94, 639, 101, 223, 275, 1039, 35, 668, 42, 696, 112, 191, 302, 211, 66, 159, 319, 22, 635, 272, 810, 209, 990, 546, 923, 74, 56, 54, 767, 95, 678, 38, 809, 220, 604, 734, 604, 817, 1227, 1823, 72, 565, 796, 574, 672, 41, 228, 908, 1100, 379, 1203, 84, 40, 144, 234, 513, 38, 899, 158, 403, 1117, 78, 844, 1053, 2110, 1017, 157, 306, 88, 315, 39, 815, 1476, 287, 131, 1059, 176, 43, 80, 765, 422, 87, 66, 748, 337, 1094, 52, 136, 470, 343, 754, 1703, 634, 150, 364, 131, 240, 157, 1098, 384, 767, 1108, 385, 48, 219, 41, 1010, 1729, 295, 86, 726, 1043, 95, 68, 539, 482, 88, 721, 72, 837, 50, 96, 95, 1172, 555, 323, 38, 925, 891, 42, 99, 697, 704, 481, 1423, 73, 21, 247, 169, 1163, 606, 107, 515, 2652, 555, 822, 39, 134, 716, 556, 350, 261, 1192, 1167, 137, 186, 575, 53, 1454, 114, 189, 904, 661, 979, 714, 783, 630, 384, 571, 1, 1007, 427, 142, 129, 925, 500, 1492, 1543, 1922, 483, 95, 275, 127, 96, 718, 677, 129, 892, 693, 973, 129, 61, 56, 42, 893, 2201, 150, 547, 175, 1241, 711, 1, 78, 38, 283, 287, 672, 46, 241, 724, 198, 37, 404, 258, 54, 70, 158, 848, 57, 1004, 295, 71, 34, 47, 40, 925, 994, 381, 862, 116, 159, 706, 568, 568, 919, 258, 253, 50, 512, 695, 99, 16, 72, 759, 803, 153, 195, 441, 73, 619, 83, 2687, 7, 103, 753, 714, 696, 2345, 1, 471, 166, 27, 549, 3030, 93, 443, 2293, 31, 714, 948, 702, 293, 1014, 441, 115, 270, 61, 818, 75, 36, 24, 71, 181, 715, 798, 1207, 178, 1050, 155, 757, 1319, 1824, 1149, 410, 265, 274, 53, 111, 40, 65, 623, 770, 408, 1064, 741, 720, 97, 421, 947, 477, 407, 741, 1, 114, 938, 529, 827, 24, 98, 162, 572, 99, 3057, 232, 94, 478, 1, 25, 969, 704, 495, 111, 17, 88, 635, 635, 70, 229, 450, 106, 892, 942, 1371, 33, 74, 119, 130, 24, 707, 97, 390, 708, 224, 480, 769, 577, 154, 490, 1, 802, 55, 620, 285, 98, 42, 713, 785, 586, 140, 1, 116, 778, 753, 52, 182, 256, 1106, 596, 132, 568, 105, 195, 490, 577, 102, 95, 198, 1079, 59, 78, 20, 773, 902, 297, 856, 771, 110, 889, 81, 158, 52, 565, 125, 1669, 110, 69, 647, 68, 1, 315, 831, 451, 261, 330, 97, 1051, 46, 280, 714, 294, 651, 664, 677, 218, 285, 51, 478, 43, 797, 817, 64, 704, 652, 360, 143, 130, 181, 103, 1064, 878, 955, 347, 725, 63, 560, 637, 1047, 746, 816, 113, 42, 108, 1189, 673, 481, 1369, 1571, 120, 153, 605, 71, 354, 729, 1991, 811, 82, 189, 1347, 895, 827, 721, 368, 524, 3486, 66, 485]

referencias_ingles = [4, 0, 3, 13, 1, 8, 4, 6, 9, 1, 7, 13, 2, 4, 1, 6, 2, 5, 13, 2, 1, 3, 1, 4, 2, 1, 5, 2, 2, 1, 3, 1, 1, 5, 4, 3, 3, 0, 5, 5, 11, 2, 6, 2, 16, 3, 1, 0, 3, 1, 0, 10, 4, 4, 3, 9, 1, 7, 17, 10, 4, 2, 2, 1, 5, 1, 0, 1, 4, 2, 0, 10, 9, 11, 3, 8, 2, 0, 1, 0, 3, 2, 3, 4, 2, 0, 5, 4, 4, 8, 3, 3, 1, 1, 4, 7, 1, 5, 1, 1, 1, 1, 0, 15, 1, 16, 16, 0, 2, 1, 15, 2, 12, 1, 9, 0, 6, 2, 3, 7, 4, 1, 1, 1, 3, 0, 1, 0, 1, 7, 2, 5, 2, 3, 4, 1, 1, 6, 5, 4, 0, 1, 8, 4, 3, 1, 0, 0, 6, 6, 1, 2, 0, 2, 3, 8, 7, 1, 5, 3, 2, 9, 3, 3, 4, 0, 0, 3, 7, 1, 4, 0, 2, 7, 4, 0, 1, 2, 3, 3, 2, 3, 3, 5, 2, 4, 4, 3, 4, 6, 1, 3, 1, 1, 5, 5, 7, 1, 2, 2, 1, 8, 1, 3, 1, 0, 1, 0, 3, 0, 4, 3, 2, 3, 2, 3, 2, 3, 2, 2, 2, 1, 1, 2, 4, 13, 2, 3, 5, 0, 0, 3, 2, 3, 12, 1, 3, 6, 1, 3, 1, 5, 0, 2, 2, 1, 1, 3, 4, 2, 0, 0, 4, 0, 1, 1, 13, 2, 10, 9, 3, 2, 0, 8, 1, 1, 6, 1, 2, 1, 0, 1, 2, 1, 6, 3, 2, 6, 1, 0, 11, 0, 8, 2, 3, 1, 1, 1, 1, 8, 5, 1, 1, 3, 0, 1, 0, 0, 3, 0, 1, 0, 6, 6, 0, 3, 2, 2, 0, 0, 1, 1, 3, 9, 1, 3, 3, 1, 0, 0, 0, 0, 6, 3, 1, 0, 1, 4, 2, 5, 0, 2, 2, 6, 4, 3, 3, 4, 2, 11, 2, 1, 0, 6, 0, 2, 6, 0, 2, 0, 4, 2, 6, 4, 2, 0, 4, 2, 1, 0, 3, 3, 2, 3, 1, 1, 3, 1, 2, 0, 2, 3, 4, 0, 1, 6, 3, 0, 0, 2, 1, 1, 2, 4, 3, 6, 1, 0, 0, 0, 6, 4, 0, 2, 2, 1, 2, 3, 4, 1, 4, 0, 5, 0, 1, 1, 4, 6, 0, 2, 1, 0, 1, 1, 3, 0, 0, 2, 1, 2, 2, 4, 0, 1, 1, 0, 4, 4, 1, 0, 3, 3, 4, 0, 2, 0, 2, 0, 0, 2, 0, 1, 1, 1, 2, 0, 1, 6, 5, 1, 3, 1, 2, 2, 0, 1, 1, 0, 1, 1, 1, 9, 1, 0, 3, 2, 1, 0, 2, 0, 1, 3, 1, 0, 0, 3, 1, 0, 2, 6, 1, 1, 0, 0, 1, 1, 0, 3, 1, 1, 0, 1, 0, 2]

referencias_espanhol = [1, 0, 1, 2, 1, 3, 1, 2, 1, 0, 2, 1, 2, 2, 1, 0, 1, 1, 1, 1, 2, 0, 0, 1, 0, 1, 1, 0, 3, 2, 1, 4, 1, 0, 1, 0, 3, 3, 4, 3, 1, 0, 4, 0, 0, 0, 4, 1, 1, 1, 0, 3, 2, 1, 1, 3, 2, 0, 1, 2, 0, 0, 1, 7, 2, 0, 1, 1, 1, 2, 0, 3, 3, 0, 6, 1, 0, 0, 5, 0, 0, 1, 0, 1, 3, 4, 0, 1, 1, 1, 0, 1, 3, 0, 2, 3, 2, 1, 1, 4, 0, 1, 5, 3, 2, 0, 0, 1, 0, 0, 1, 0, 1, 2, 2, 1, 2, 0, 1, 3, 1, 1, 2, 0, 1, 1, 4, 1, 0, 0, 1, 2, 2, 1, 2, 1, 1, 3, 1, 1, 3, 0, 1, 1, 2, 1, 2, 1, 3, 4, 1, 4, 1, 0, 2, 1, 3, 2, 0, 2, 0, 0, 1, 0, 1, 2, 0, 1, 1, 1, 2, 0, 1, 1, 2, 4, 0, 0, 2, 1, 1, 1, 0, 1, 2, 0, 1, 1, 1, 2, 0, 3, 1, 2, 2, 4, 6, 0, 0, 0, 0, 1, 0, 1, 1, 0, 1, 1, 5, 0, 3, 1, 2, 1, 3, 0, 1, 1, 2, 0, 2, 0, 1, 1, 1, 0, 1, 1, 1, 3, 0, 1, 0, 1, 0, 2, 1, 0, 3, 1, 0, 2, 0, 1, 0, 1, 1, 1, 1, 1, 3, 0, 2, 2, 2, 1, 2, 0, 1, 1, 1]
    
referencias_portugues = [2, 0, 1, 5, 6, 1, 0, 0, 1, 1, 0, 1, 0, 5, 1, 1, 2, 0, 0, 1, 0, 2, 0, 7, 1, 0, 1, 0, 2, 5, 13, 0, 7, 2, 1, 0, 0, 0, 0, 0, 0, 0, 0, 1, 2, 0, 0, 1, 1, 1, 1, 2, 12, 1, 3, 1, 0, 1, 0, 1, 0, 2, 0, 0, 2, 0, 2, 0, 0, 6, 3, 6, 1, 0, 1, 0, 2, 0, 0, 0, 0, 1, 1, 1, 1, 0, 1, 2, 0, 1, 0, 1, 0, 1, 0, 2, 0, 3, 1, 0, 1, 1, 1, 1, 0, 1, 5, 1, 0, 0, 9, 1, 0, 1, 0, 3, 0, 0, 1, 0, 1, 0, 0, 0, 0, 1, 0, 3, 0, 0, 4, 0, 0, 0, 1, 2, 0, 1, 2, 1, 2, 0, 7, 0, 0, 0, 0, 0, 3, 1, 0, 1, 5, 0, 0, 4, 0, 0, 1, 0, 1, 1, 0, 2, 0, 1, 1, 0, 1, 1, 1, 0, 8, 2, 4, 0, 1, 1, 0, 3, 1, 3, 4, 1, 0, 0, 0, 0, 1, 1, 0, 3, 1, 0, 2, 0, 1, 1, 1, 1, 4, 0, 1, 0, 0, 2, 6, 0, 0, 0, 0, 2, 1, 1, 0, 7, 0, 0, 0, 2, 0, 2, 4, 0, 0, 1, 0, 1, 1, 1, 1, 0, 1, 0, 5, 0, 4, 0, 0, 1, 0, 0, 1, 0, 1, 1, 3, 0, 1, 0, 1, 0, 1, 0, 0, 4, 0, 1, 0, 1, 0, 2, 7, 0]
data = [length_articles_english, length_articles_spanish, length_articles_portuguese]

fig = plt.figure(figsize =(15, 7))
ax = fig.add_axes([0.06, 0.04, 0.9, 0.9])
bp = ax.boxplot(data)
ax.set_xticklabels(['Inglês', 'Espanhol', 'Português'])
# plt.boxplot(length_articles_english)
# plt.boxplot(length_articles_portuguese)
# plt.boxplot(length_articles_spanish)
# plt.ylim(0, 18)
plt.title("Tamanho dos artigos (número de palavras) por idioma")
plt.show()

